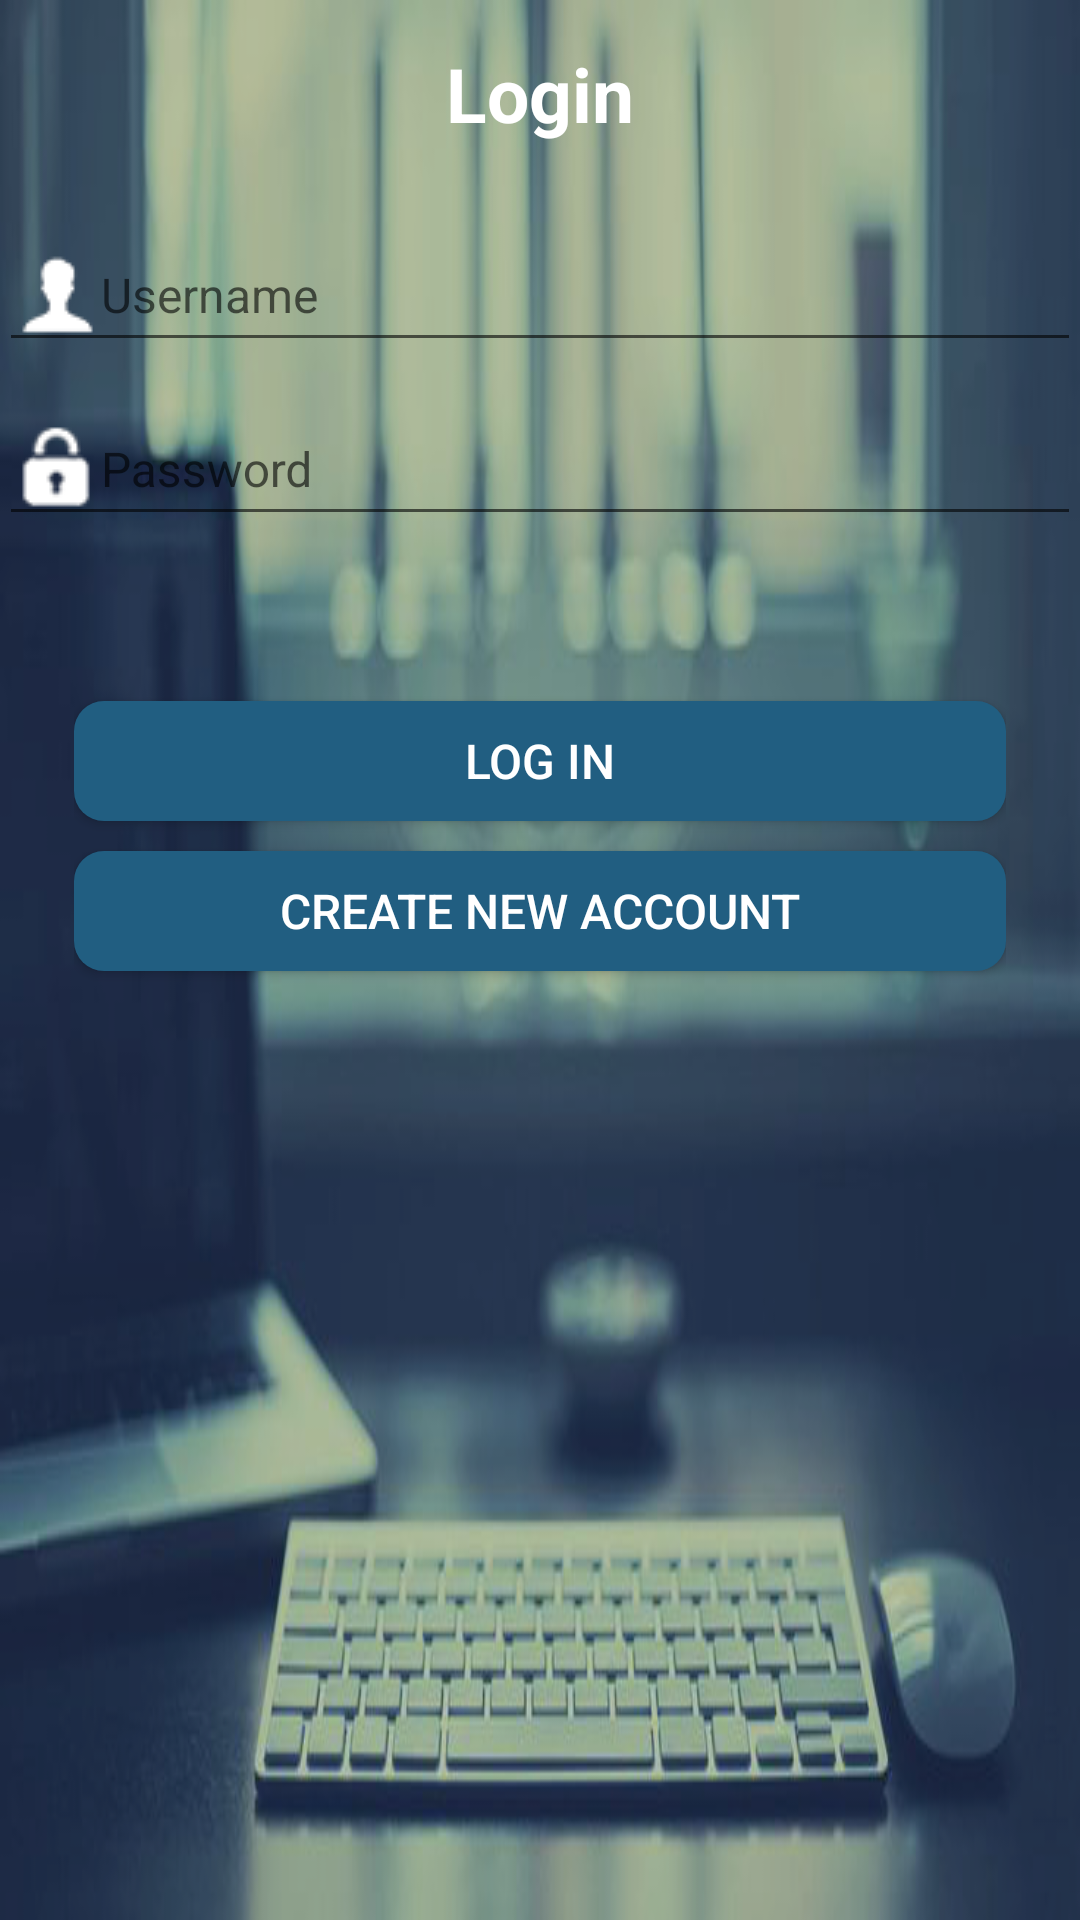

Reconstruct the res/layout file that produces this screen, plus the resources it refers to.
<!-- AndroidManifest.xml: application theme AppTheme -->
<!-- res/layout/activity_adminode.xml -->
<?xml version="1.0" encoding="utf-8"?>
<LinearLayout xmlns:android="http://schemas.android.com/apk/res/android"
    xmlns:tools="http://schemas.android.com/tools"
    xmlns:app="http://schemas.android.com/apk/res-auto"
    android:background="@drawable/acc"
    android:layout_width="match_parent"
    android:layout_height="match_parent"
    android:padding="@dimen/activity_horizontal_margin"
    android:orientation="vertical"
    tools:context="comkakashipham05.httpsfacebook.thpttienlu.AdminMode">

    <RelativeLayout
        android:layout_width="match_parent"
        android:layout_height="wrap_content"
        android:layout_weight="0.05"
        android:orientation="vertical">
        <TextView
            android:layout_width="match_parent"
            android:layout_height="wrap_content"
            android:layout_centerInParent="true"
            android:gravity="center"
            android:text="Login"
            android:textStyle="bold"
            android:textSize="25sp"
            android:textColor="#ffffff"/>
    </RelativeLayout>
    <android.support.design.widget.TextInputLayout
        android:id="@+id/usernameWrapper"
        android:layout_width="match_parent"
        android:layout_height="wrap_content">

        <EditText
            android:id="@+id/username"
            android:textSize="16sp"
            android:layout_width="match_parent"
            android:textColor="#ffffff"
            android:layout_height="wrap_content"
            android:inputType="textEmailAddress"
            android:hint="Username"
            android:textColorHint="#ffffff"
            app:hintTextAppearance="@style/TextAppearance.App.TextInputLayout"
            android:drawableLeft="@drawable/usermax"/>

    </android.support.design.widget.TextInputLayout>

    <android.support.design.widget.TextInputLayout
        android:id="@+id/passwordWrapper"
        android:layout_width="match_parent"
        android:layout_height="wrap_content"
        android:layout_below="@id/usernameWrapper">

        <EditText
            android:id="@+id/password"
            android:layout_width="match_parent"
            android:layout_height="wrap_content"
            android:textSize="16sp"
            android:inputType="textPassword"
            android:textColor="#ffffff"
            android:hint="Password"
            android:drawableLeft="@drawable/passmax"/>

    </android.support.design.widget.TextInputLayout>

    <LinearLayout
            android:layout_width="match_parent"
            android:layout_height="wrap_content"
            android:padding="25dp"
            android:layout_weight="0.5"
            android:orientation="vertical">

            <Button
                android:id="@+id/btnLogin"
                android:layout_marginTop="30dp"
                android:layout_gravity="center"
                android:layout_width="match_parent"
                android:layout_height="40dp"
                android:text="LOG IN"
                android:textSize="16sp"
                android:textColor="#fff"
                android:drawablePadding="10dp"
                android:background="@drawable/click_click"/>
            <Button
                android:id="@+id/btnCreate"
                android:layout_width="match_parent"
                android:layout_height="40dp"
                android:textColor="#fff"
                android:layout_marginTop="10dp"
                android:textSize="16sp"
                android:text="CREATE NEW ACCOUNT"
                android:background="@drawable/click_click"/>
    </LinearLayout>


</LinearLayout>
<!-- resources referenced by this layout -->
<resources>
  <!-- drawable acc: png bitmap (drawable, 917818 bytes) -->
  <!-- drawable click_click (drawable) -->
  <?xml version="1.0" encoding="utf-8"?>
  <selector xmlns:android="http://schemas.android.com/apk/res/android" >
      <item
          android:state_selected="false"
          android:state_pressed="false"
          android:drawable="@drawable/not_click"
          />
      <item
          android:state_selected="true"
          android:state_pressed="false"
          android:drawable="@drawable/click"
          />
      <item
          android:state_pressed="true"
          android:drawable="@drawable/click"
          />
  </selector>
  <!-- drawable passmax: png bitmap (drawable, 1398 bytes) -->
  <!-- drawable usermax: png bitmap (drawable, 3840 bytes) -->
  <style name="TextAppearance.App.TextInputLayout" parent="@android:style/TextAppearance">
          <item name="android:textColor">@color/colorWhite</item>
          <item name="android:textSize">14sp</item>
      </style>
  <style name="AppTheme" parent="Theme.AppCompat.Light.DarkActionBar">
          
          <item name="colorPrimary">@color/newColor</item>
          <item name="colorPrimaryDark">@color/colorPrimaryDark</item>
          <item name="colorAccent">@color/colorWhite</item>
      </style>
  <!-- drawable not_click (drawable) -->
  <shape
      android:shape="rectangle" xmlns:android="http://schemas.android.com/apk/res/android">
  
      
      <solid
          android:color="#215e81">
      </solid>
  
      <corners
          android:radius="10dp">
      </corners>
  
  </shape>
  <!-- drawable click (drawable) -->
  <shape
      android:shape="rectangle" xmlns:android="http://schemas.android.com/apk/res/android">
  
      
      <solid
          android:color="#072a46">
      </solid>
  
  
      <corners
          android:radius="10dp">
      </corners>
  
  </shape>
  <color name="colorWhite">#FFFFFF</color>
  <color name="newColor">#215e81 </color>
  <color name="colorPrimaryDark">#303F9F</color>
</resources>
